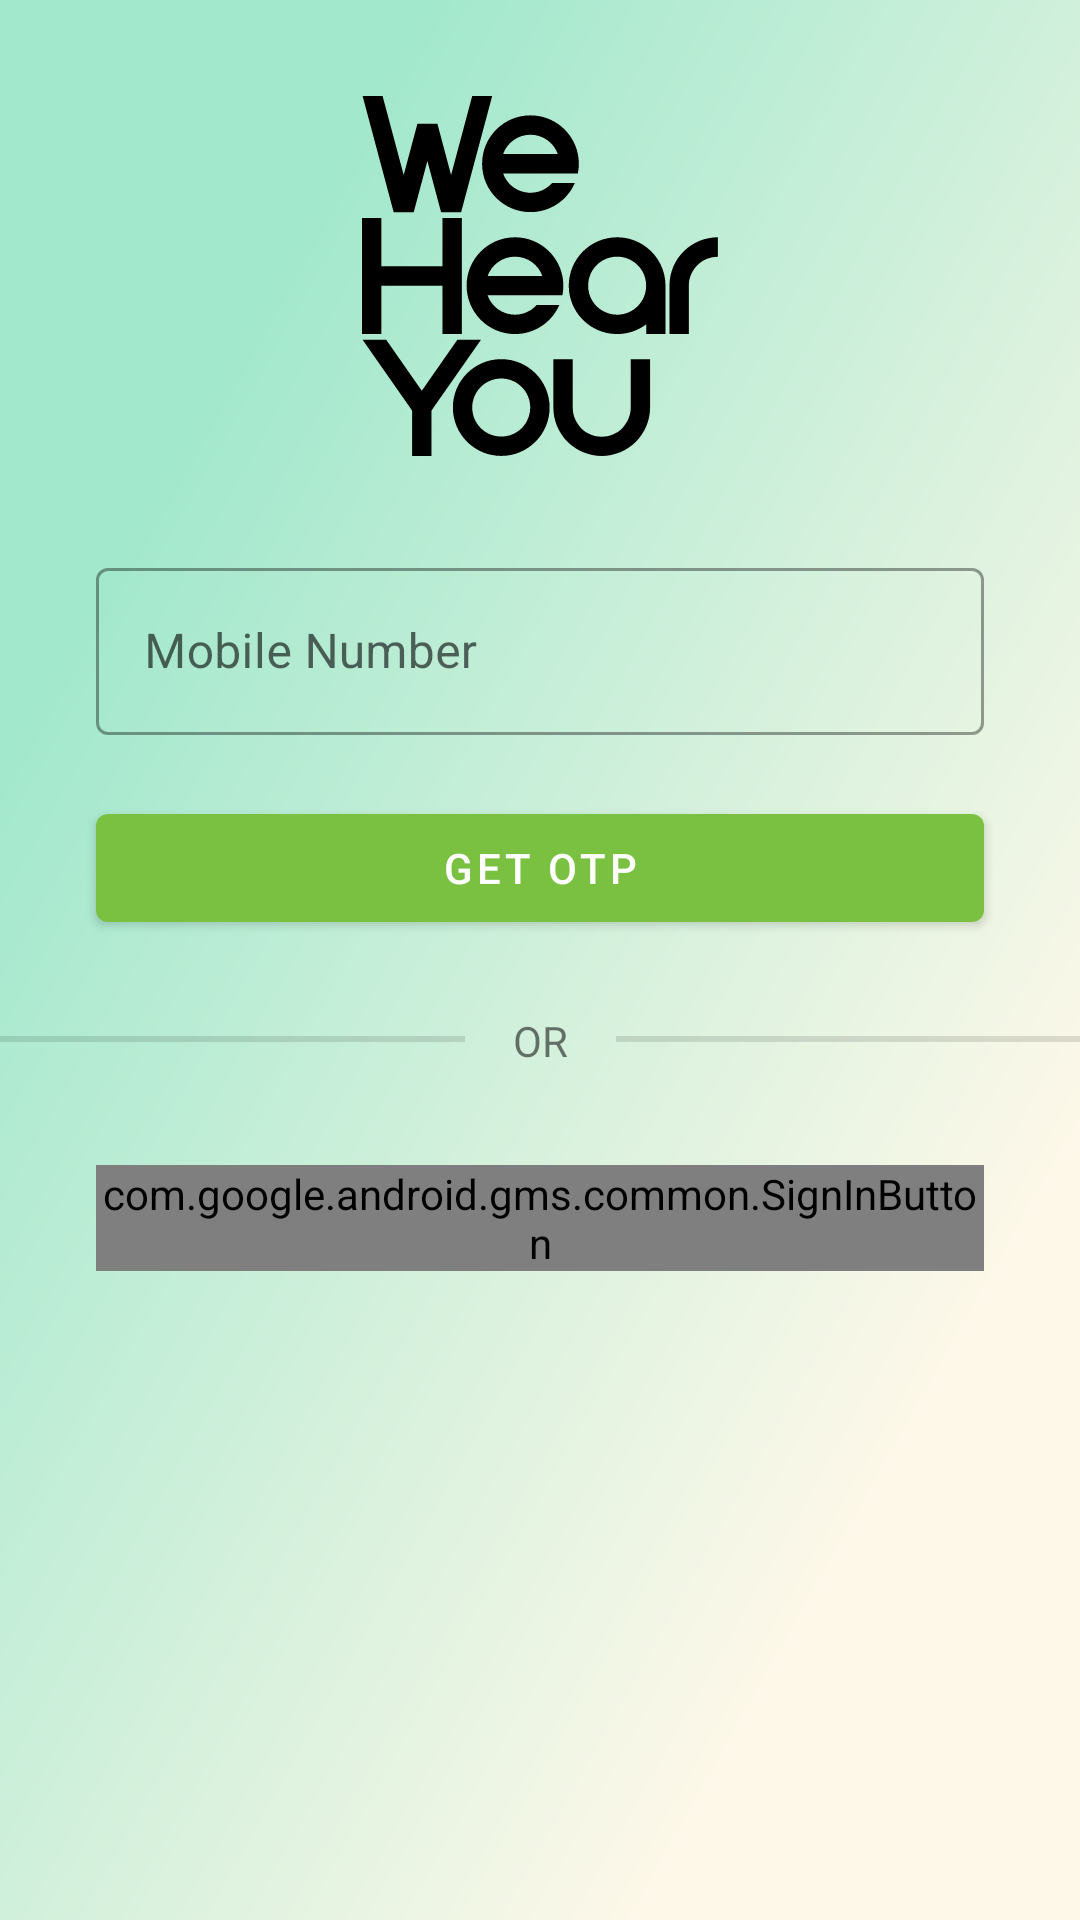

This screen was rendered from an Android layout file. Write that file and the resources it references.
<!-- AndroidManifest.xml: application theme Theme.WeHearYou -->
<!-- res/layout/activity_login_main.xml -->
<?xml version="1.0" encoding="utf-8"?>
<androidx.core.widget.NestedScrollView xmlns:app="http://schemas.android.com/apk/res-auto"
    xmlns:tools="http://schemas.android.com/tools"
    android:layout_width="match_parent"
    android:layout_height="match_parent"
    android:fillViewport="true"
    android:background="@mipmap/bg"
    xmlns:android="http://schemas.android.com/apk/res/android">

    <androidx.coordinatorlayout.widget.CoordinatorLayout
        android:id="@+id/enter_phone_coordinator"
        android:layout_width="match_parent"
        android:layout_height="match_parent">

        <androidx.constraintlayout.widget.ConstraintLayout
            android:layout_width="match_parent"
            android:layout_height="match_parent">

            <com.google.android.material.textfield.TextInputLayout
                android:id="@+id/login_phone_text_layout"
                style="@style/Widget.MaterialComponents.TextInputLayout.OutlinedBox"
                android:layout_width="match_parent"
                android:layout_height="wrap_content"
                android:layout_marginStart="32dp"
                android:layout_marginTop="32dp"
                android:layout_marginEnd="32dp"
                app:errorEnabled="true"
                app:layout_constraintEnd_toEndOf="parent"
                app:layout_constraintStart_toStartOf="parent"
                app:layout_constraintTop_toBottomOf="@+id/imageView2">

                <com.google.android.material.textfield.TextInputEditText
                    android:id="@+id/login_phone_edit"
                    android:layout_width="match_parent"
                    android:layout_height="wrap_content"
                    android:hint="Mobile Number"
                    android:inputType="number"
                    android:maxLength="10" />

            </com.google.android.material.textfield.TextInputLayout>

            <com.google.android.material.button.MaterialButton
                android:id="@+id/get_otp_button"
                android:layout_width="match_parent"
                android:layout_height="wrap_content"
                android:layout_marginStart="32dp"
                android:layout_marginEnd="32dp"
                android:elevation="4dp"
                android:text="Get OTP"
                app:layout_constraintEnd_toEndOf="parent"
                app:layout_constraintStart_toStartOf="parent"
                app:layout_constraintTop_toBottomOf="@+id/login_phone_text_layout" />

            <ImageView
                android:id="@+id/imageView2"
                android:layout_width="120dp"
                android:layout_height="120dp"
                android:layout_marginTop="32dp"
                app:layout_constraintEnd_toEndOf="parent"
                app:layout_constraintStart_toStartOf="parent"
                app:layout_constraintTop_toTopOf="parent"
                app:srcCompat="@drawable/ic_logotb" />

            <TextView
                android:id="@+id/textView"
                android:layout_width="wrap_content"
                android:layout_height="wrap_content"
                android:layout_marginTop="24dp"
                android:text="OR"
                app:layout_constraintEnd_toEndOf="parent"
                app:layout_constraintStart_toStartOf="parent"
                app:layout_constraintTop_toBottomOf="@+id/get_otp_button" />

            <View
                android:id="@+id/divider2"
                android:layout_width="0dp"
                android:layout_height="2dp"
                android:layout_marginTop="32dp"
                android:layout_marginEnd="16dp"
                android:background="?android:attr/listDivider"
                app:layout_constraintEnd_toStartOf="@+id/textView"
                app:layout_constraintStart_toStartOf="parent"
                app:layout_constraintTop_toBottomOf="@+id/get_otp_button" />

            <View
                android:id="@+id/divider3"
                android:layout_width="0dp"
                android:layout_height="2dp"
                android:layout_marginStart="16dp"
                android:layout_marginTop="32dp"
                android:background="?android:attr/listDivider"
                app:layout_constraintEnd_toEndOf="parent"
                app:layout_constraintStart_toEndOf="@+id/textView"
                app:layout_constraintTop_toBottomOf="@+id/get_otp_button" />

            <com.google.android.gms.common.SignInButton
                android:id="@+id/google_button"
                android:layout_width="match_parent"
                android:layout_height="wrap_content"
                android:layout_marginStart="32dp"
                android:layout_marginTop="32dp"
                android:layout_marginEnd="32dp"
                android:clickable="false"
                app:layout_constraintEnd_toEndOf="parent"
                app:layout_constraintStart_toStartOf="parent"
                app:layout_constraintTop_toBottomOf="@+id/textView" />

            <FrameLayout
                android:id="@+id/FrameLayout1"
                android:layout_width="wrap_content"
                android:layout_height="wrap_content"
                android:layout_marginTop="32dp"
                android:visibility="gone"
                app:layout_constraintEnd_toStartOf="@+id/apple_button"
                app:layout_constraintStart_toEndOf="@+id/google_button"
                app:layout_constraintTop_toBottomOf="@+id/email_button">

                <com.facebook.login.widget.LoginButton
                    android:id="@+id/login_button"
                    android:layout_width="wrap_content"
                    android:layout_height="wrap_content"
                    android:visibility="gone" />

                <ImageButton
                    android:id="@+id/facebook_button1"
                    android:layout_width="wrap_content"
                    android:layout_height="wrap_content"
                    android:backgroundTint="@color/white"
                    app:layout_constraintEnd_toEndOf="parent"
                    app:layout_constraintStart_toStartOf="parent"
                    app:layout_constraintTop_toBottomOf="@+id/email_button"
                    app:srcCompat="@drawable/ic_facebook" />
            </FrameLayout>

            <ImageButton
                android:id="@+id/apple_button"
                android:layout_width="wrap_content"
                android:layout_height="wrap_content"
                android:layout_marginTop="32dp"
                android:layout_marginEnd="32dp"
                android:visibility="gone"
                android:backgroundTint="@color/white"
                app:layout_constraintEnd_toEndOf="parent"
                app:layout_constraintTop_toBottomOf="@+id/email_button"
                app:srcCompat="@drawable/ic_apple" />

            <Button
                android:id="@+id/email_button"
                android:layout_width="match_parent"
                android:layout_height="wrap_content"
                android:layout_marginStart="32dp"
                android:layout_marginTop="32dp"
                android:layout_marginEnd="32dp"
                android:drawableLeft="@drawable/ic_baseline_email_24"
                android:text="Continue with Email"
                android:visibility="gone"
                app:layout_constraintEnd_toEndOf="parent"
                app:layout_constraintStart_toStartOf="parent"
                app:layout_constraintTop_toBottomOf="@+id/textView" />

            <ProgressBar
                android:id="@+id/progressBar"
                style="?android:attr/progressBarStyle"
                android:layout_width="wrap_content"
                android:layout_height="wrap_content"
                android:visibility="invisible"
                app:layout_constraintBottom_toBottomOf="parent"
                app:layout_constraintEnd_toEndOf="@+id/divider3"
                app:layout_constraintStart_toStartOf="@+id/divider2"
                app:layout_constraintTop_toTopOf="parent" />

        </androidx.constraintlayout.widget.ConstraintLayout>

    </androidx.coordinatorlayout.widget.CoordinatorLayout>

</androidx.core.widget.NestedScrollView>
<!-- resources referenced by this layout -->
<resources>
  <color name="white">#FFFFFF</color>
  <!-- drawable ic_apple (drawable) -->
  <vector android:height="50dp" android:viewportHeight="560.035"
      android:viewportWidth="456.008" android:width="40.72dp" xmlns:android="http://schemas.android.com/apk/res/android">
      <path android:fillColor="#FF000000" android:pathData="M380.844,297.529c0.787,84.752 74.349,112.955 75.164,113.314 -0.622,1.988 -11.754,40.191 -38.756,79.652 -23.343,34.117 -47.568,68.107 -85.731,68.811 -37.499,0.691 -49.557,-22.236 -92.429,-22.236 -42.859,0 -56.256,21.533 -91.753,22.928 -36.837,1.395 -64.889,-36.891 -88.424,-70.883 -48.093,-69.53 -84.846,-196.475 -35.496,-282.165 24.516,-42.554 68.328,-69.501 115.882,-70.192 36.173,-0.69 70.315,24.336 92.429,24.336 22.1,0 63.59,-30.096 107.208,-25.676 18.26,0.76 69.517,7.376 102.429,55.552 -2.652,1.644 -61.159,35.704 -60.523,106.559M310.369,89.418C329.926,65.745 343.089,32.79 339.498,0 311.308,1.133 277.22,18.785 257,42.445c-18.121,20.952 -33.991,54.487 -29.709,86.628 31.421,2.431 63.52,-15.967 83.078,-39.655"/>
  </vector>
  <!-- drawable ic_facebook (drawable) -->
  <vector android:height="50dp" android:viewportHeight="589"
      android:viewportWidth="589" android:width="50dp" xmlns:android="http://schemas.android.com/apk/res/android">
      <path android:fillColor="#3c5a9a" android:pathData="M294.5,294.5m-294.5,0a294.5,294.5 0,1 1,589 0a294.5,294.5 0,1 1,-589 0"/>
      <path android:fillColor="#fff" android:pathData="M390.259,90.396h-65.239c-38.715,0 -81.777,16.283 -81.777,72.402 0.189,19.554 0,38.281 0,59.357L198.455,222.155v71.271h46.174v205.177h84.847L329.476,292.072h56.002l5.067,-70.117h-62.531s0.14,-31.191 0,-40.249c0,-22.177 23.076,-20.907 24.464,-20.907 10.981,0 32.332,0.032 37.813,0L390.291,90.396h-0.032z"/>
  </vector>
  <!-- drawable ic_logotb: vector/xml drawable (drawable, 4441 chars, omitted) -->
  <!-- mipmap bg: png bitmap (mipmap-xxhdpi, 423872 bytes) -->
  <style name="Theme.WeHearYou" parent="Theme.MaterialComponents.Light.NoActionBar">
          <item name="android:forceDarkAllowed" tools:targetApi="q">false</item>
          <item name="colorPrimary">@color/colorPrimary</item>
          <item name="colorPrimaryDark">@color/colorPrimaryDark</item>
          <item name="colorAccent">@color/colorAccent</item>
          <item name="android:splitMotionEvents">false</item>
          <item name="android:windowEnableSplitTouch">false</item>
      </style>
  <color name="colorPrimary">#7AC141</color>
  <color name="colorPrimaryDark">#7AC141</color>
  <color name="colorAccent">#7AC141</color>
</resources>
